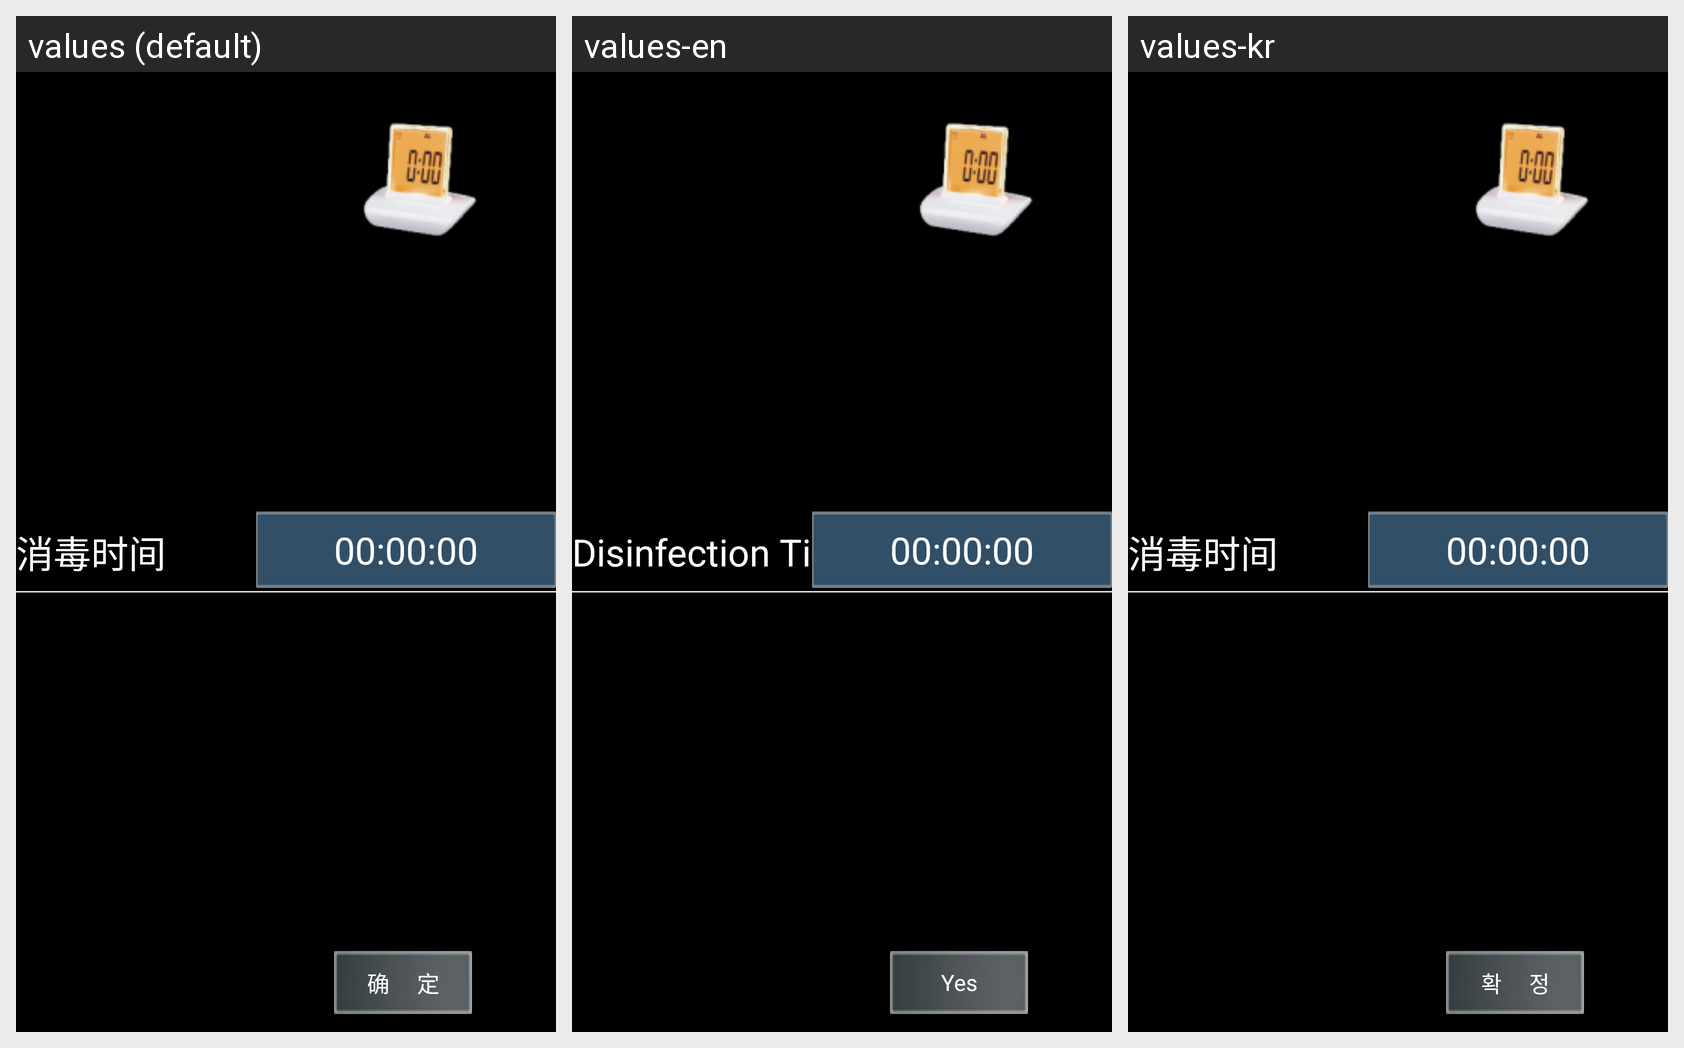

This grid shows one Android layout under several languages. Give, for every string resource on the screen, its name, the default text and each shown locale's text.
Android screen res/layout/activity_machine_disinfect.xml rendered under 3 locales, left to right: values (default), values-en, values-kr. Device: Nexus 5 (rendered at 1080×1920; each locale shown at half size, 540×960, under a caption strip naming it); theme android:Theme.NoTitleBar.Fullscreen.
Strings drawn on this screen, with the default value and each locale's value (text and hints the layout hard-codes, and strings that could not be matched under every locale, appear in the picture but are not listed):

dismdect
  values: 消毒时间
  values-en: Disinfection Time
  values-kr: 消毒时间

sure
  values: 确     定
  values-en: Yes
  values-kr: 확     정
